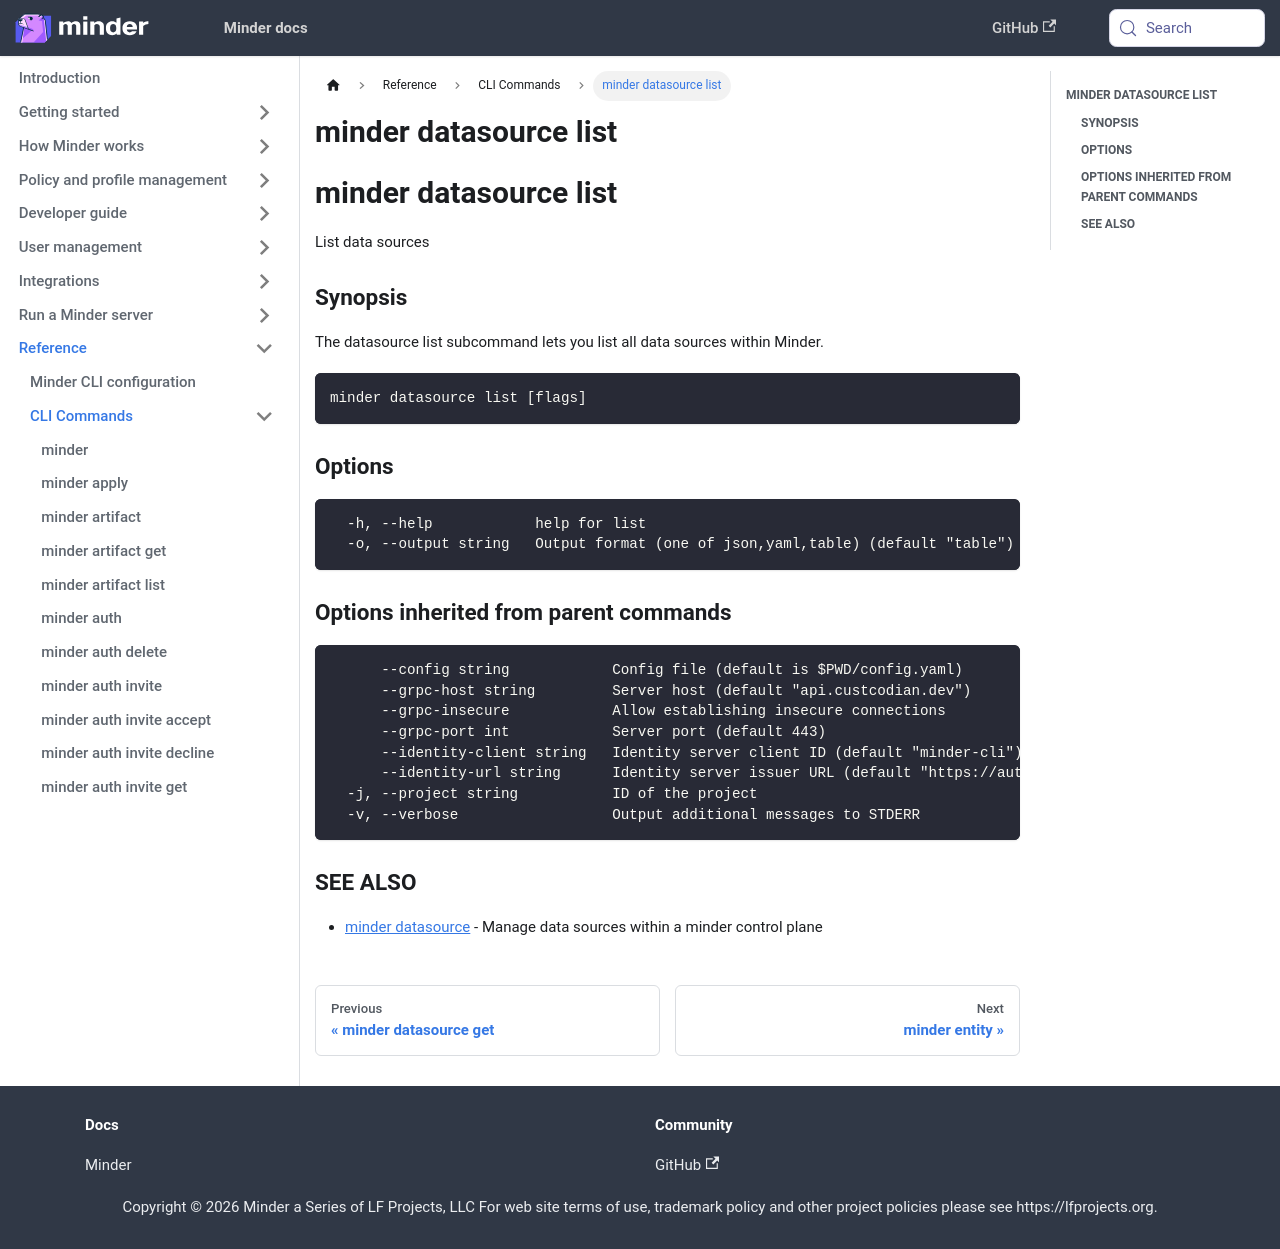

repository: mindersec/minder · page: ref/cli/minder_datasource_list.html · generator: docusaurus

---
title: minder datasource list
---
## minder datasource list

List data sources

### Synopsis

The datasource list subcommand lets you list all data sources within Minder.

```
minder datasource list [flags]
```

### Options

```
  -h, --help            help for list
  -o, --output string   Output format (one of json,yaml,table) (default "table")
```

### Options inherited from parent commands

```
      --config string            Config file (default is $PWD/config.yaml)
      --grpc-host string         Server host (default "api.custcodian.dev")
      --grpc-insecure            Allow establishing insecure connections
      --grpc-port int            Server port (default 443)
      --identity-client string   Identity server client ID (default "minder-cli")
      --identity-url string      Identity server issuer URL (default "https://auth.custcodian.dev")
  -j, --project string           ID of the project
  -v, --verbose                  Output additional messages to STDERR
```

### SEE ALSO

* [minder datasource](minder_datasource.md)	 - Manage data sources within a minder control plane
